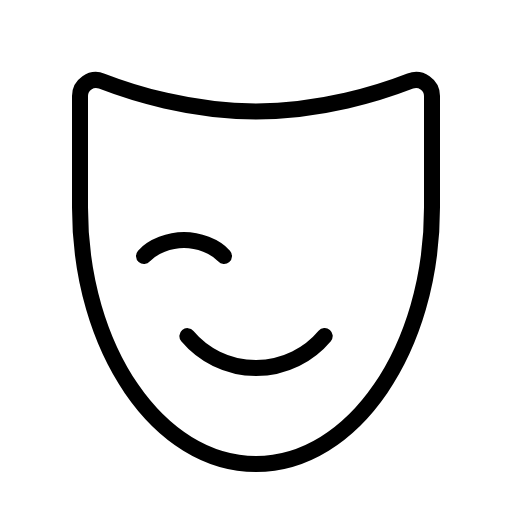
t = 0.00 s
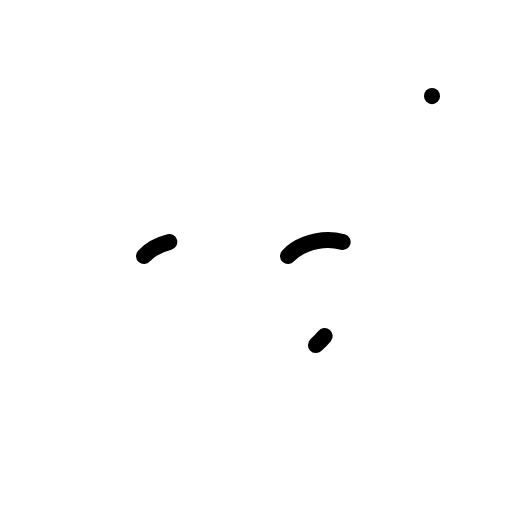
t = 0.90 s
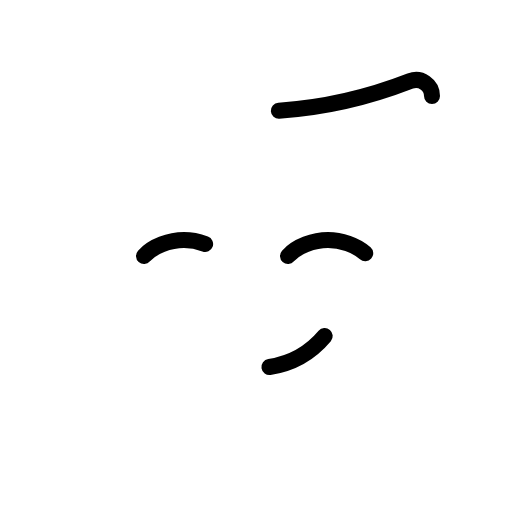
t = 1.28 s
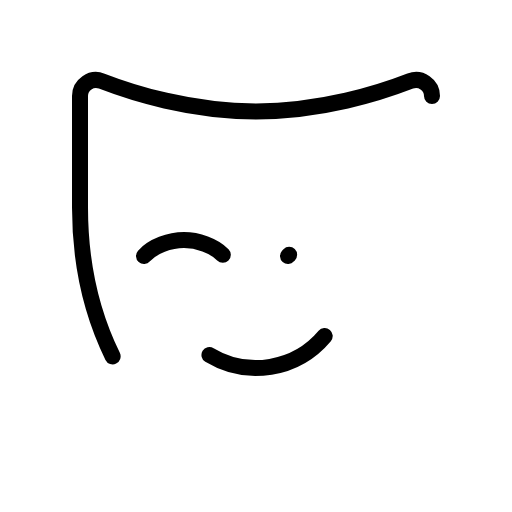
t = 1.65 s
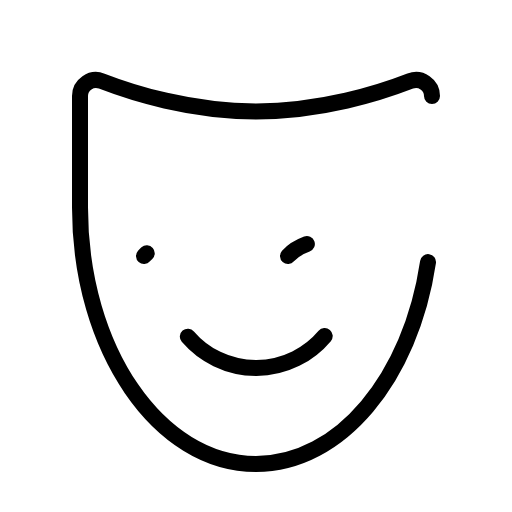
t = 2.03 s

The animated SVG that drew these frames (rendered in a browser with its animation timeline set to each time). Animation: 1 CSS @keyframes rule; one cycle of 2.40 s, repeats indefinitely.

<svg xmlns="http://www.w3.org/2000/svg" viewBox="0 0 256 256">
  <style>
    .draw-line {
      stroke-dasharray: 1;
      stroke-dashoffset: 0;
    }
    svg:hover .draw-line {
      animation: phosphor-draw-in 1.5s ease-in-out infinite;
    }
    @keyframes phosphor-draw-in {
      0%   { stroke-dashoffset: 1; }
      100% { stroke-dashoffset: 0; }
    }
  </style><rect width="256" height="256" fill="none"/><path d="M144,128c4.39-4.91,12.89-8,20-8s15.61,3.09,20,8" fill="none" stroke="currentColor" stroke-linecap="round" stroke-linejoin="round" stroke-width="8" class="draw-line" pathLength="1" style="animation-delay: 0s"/><path d="M72,128c4.39-4.91,12.89-8,20-8s15.61,3.09,20,8" fill="none" stroke="currentColor" stroke-linecap="round" stroke-linejoin="round" stroke-width="8" class="draw-line" pathLength="1" style="animation-delay: 0.3s"/><path d="M162.36,168a44.89,44.89,0,0,1-68.72,0" fill="none" stroke="currentColor" stroke-linecap="round" stroke-linejoin="round" stroke-width="8" class="draw-line" pathLength="1" style="animation-delay: 0.6s"/><path d="M216,48a8,8,0,0,0-10.89-7.47C190,46.41,160.89,55.71,128,55.71s-62-9.3-77.11-15.16A8,8,0,0,0,40,48v55.77C40,174.6,79.4,232,128,232s88-57.4,88-128.21Z" fill="none" stroke="currentColor" stroke-linecap="round" stroke-linejoin="round" stroke-width="8" class="draw-line" pathLength="1" style="animation-delay: 0.9s"/></svg>
